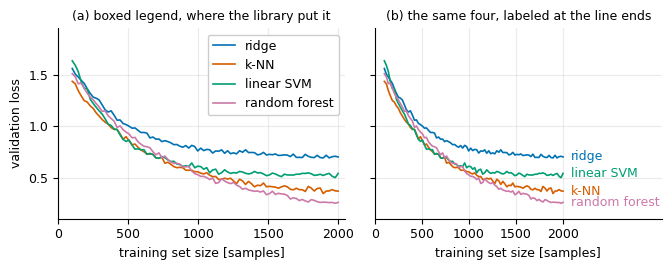

Recreate this plot in Python.
# --- Match LaTeX document: Times New Roman, 10pt, textwidth=7in ---
# The two ways to name a series. Four curves drawn twice on identical axes: once
# with a boxed legend at the matplotlib default position, and once with the names
# set at the ends of the lines they belong to.
#
# Three costs of the box are measured below rather than asserted: the fraction of
# the panel it covers, whether it overlaps data, and how far its entry order is
# from the order the curves arrive in at the right edge, which is the order the
# reader sees. Each mismatch is one more re-sort the reader performs per lookup.
#
# The look-up itself is the serial operation of plot_lookup.py: a boxed legend
# turns naming a curve into a search, while a label at the line end is read in
# place. The end label also survives gray conversion and color vision deficiency
# (plot_cvd.py), because there the name identifies the curve and the color only
# decorates it.
import numpy as np
import matplotlib.pyplot as plt

plt.rcParams.update({
    'font.family': 'serif',
    'font.serif': ['Times New Roman'],
    'font.size': 10,
    'axes.titlesize': 9,
    'axes.labelsize': 9,
    'xtick.labelsize': 9,
    'ytick.labelsize': 9,
    'legend.fontsize': 9,          # the floor from the font section
    'mathtext.fontset': 'cm',
})

rng = np.random.default_rng(5)
N = 90
step = np.arange(1, N + 1)
# Learning curves against training set size, which is a curve all four of these
# models have. None of them is trained by epoch.
n_train = np.linspace(100, 2000, N)

# Four models, plotted in the order they were trained, which is not the order
# they finish in. The legend inherits the plotting order; the reader sees the
# finishing order.
names = ['ridge', 'k-NN', 'linear SVM', 'random forest']
start = np.array([1.62, 1.48, 1.71, 1.55])
# The four floors are spread far enough that the end labels of panel (b) clear
# one another. Where curves do converge at the right edge, an end label stops
# working and a box or a leader line is the honest answer; that is the one case
# the subsection reserves for the box.
floor = np.array([0.70, 0.34, 0.52, 0.16])
rate = np.array([0.055, 0.040, 0.065, 0.030])
curves = (floor[:, None] + (start[:, None] - floor[:, None])
          * np.exp(-rate[:, None] * step)
          + rng.normal(0, 0.014, (len(names), N)))

# Okabe-Ito, the palette of plot_cvd.py panel (c).
colors = ['#0072B2', '#D55E00', '#009E73', '#CC79A7']
YLIM = (0.10, 1.95)

fig, axes = plt.subplots(1, 2, figsize=(7.0, 2.8), sharey=True)

# --- (a) boxed legend, default placement, plotting order ---
ax = axes[0]
for c, name, col in zip(curves, names, colors):
    ax.plot(n_train, c, lw=1.2, color=col, label=name)
leg = ax.legend(loc='best', framealpha=1.0, handlelength=1.8, borderpad=0.4)
ax.set_xlim(0, 2050)
ax.set_title('(a) boxed legend, where the library put it')

# --- (b) the same four, named where they end ---
ax = axes[1]
for c, name, col in zip(curves, names, colors):
    ax.plot(n_train, c, lw=1.2, color=col)
    ax.text(2080, c[-1], name, color=col, va='center', ha='left', fontsize=9)
ax.set_xlim(0, 3050)            # right margin sized for the longest name at 9 pt
ax.set_title('(b) the same four, labeled at the line ends')

for ax in axes:
    ax.set_ylim(*YLIM)
    ax.set_xticks([0, 500, 1000, 1500, 2000])
    ax.set_xlabel('training set size [samples]')
    ax.grid(True, alpha=0.25)
    for side in ('top', 'right'):
        ax.spines[side].set_visible(False)
axes[0].set_ylabel('validation loss')

plt.tight_layout()

basename = 'plot_legend'
plt.savefig(f'{basename}.pdf', bbox_inches='tight')
plt.savefig(f'{basename}.svg', bbox_inches='tight')
plt.savefig(f'{basename}.jpeg', dpi=300, bbox_inches='tight')
print(f'Saved {basename}.pdf, {basename}.svg, {basename}.jpeg')

# --- what the box costs, in the units the caption quotes ---
fig.canvas.draw()
ax = axes[0]
box = leg.get_window_extent().transformed(ax.transData.inverted())
panel_w = ax.get_xlim()[1] - ax.get_xlim()[0]
panel_h = YLIM[1] - YLIM[0]
area = 100 * (box.width * box.height) / (panel_w * panel_h)

# Does the box sit on top of any curve?
inside = ((n_train >= box.x0) & (n_train <= box.x1))
covered = sum(bool(((c[inside] >= box.y0) & (c[inside] <= box.y1)).any())
              for c in curves)

# Legend order against the order the curves arrive in at the right edge.
legend_order = list(range(len(names)))
edge_order = list(np.argsort(-curves[:, -1]))       # topmost curve first
swaps = sum(1 for i, j in zip(legend_order, edge_order) if i != j)

print(f'\n(a) the legend box covers {area:.0f}% of the panel and lies over '
      f'{covered} of the {len(names)} curves')
print(f'    legend order      {[names[i] for i in legend_order]}')
print(f'    order at the edge {[names[i] for i in edge_order]}')
print(f'    {swaps} of {len(names)} entries are out of place, so the reader '
      f're-sorts on every lookup')
print(f'(b) 0% of the panel spent on a key, {len(names)} names read in place')
